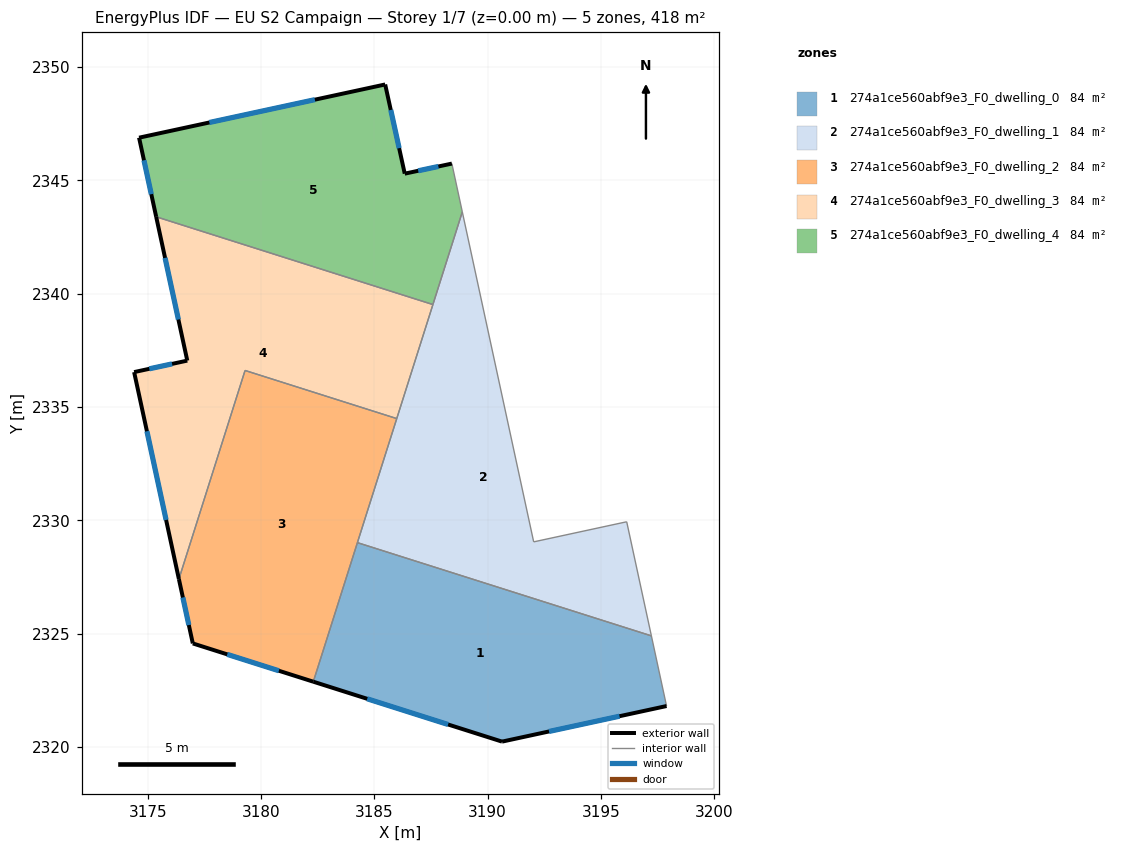
=== STOREY PLAN SPEC (per zone: floor XY polygon, exterior-wall plan segments, windows/doors) ===
zone 1: 274a1ce560abf9e3_F0_dwelling_0  (83.7 m²)
  floor: (3197.22, 2324.90) (3197.89, 2321.80) (3190.64, 2320.24) (3182.31, 2322.88) (3184.26, 2329.01)
  exterior wall: (3182.31, 2322.88) – (3190.64, 2320.24)  [8.7 m]
    window: (3184.69, 2322.12) – (3188.26, 2320.99)  [4.8 m²]
  exterior wall: (3190.64, 2320.24) – (3197.89, 2321.80)  [7.4 m]
    window: (3192.71, 2320.68) – (3195.82, 2321.36)  [4.1 m²]
  interior walls: 3
zone 2: 274a1ce560abf9e3_F0_dwelling_1  (83.7 m²)
  floor: (3188.88, 2343.61) (3192.03, 2329.05) (3196.14, 2329.93) (3197.22, 2324.90) (3184.26, 2329.01)
  interior walls: 7
zone 3: 274a1ce560abf9e3_F0_dwelling_2  (83.7 m²)
  floor: (3185.99, 2334.49) (3182.31, 2322.88) (3176.99, 2324.57) (3176.38, 2327.41) (3179.30, 2336.61)
  exterior wall: (3176.99, 2324.57) – (3182.31, 2322.88)  [5.6 m]
    window: (3178.51, 2324.08) – (3180.79, 2323.36)  [3.1 m²]
  exterior wall: (3176.38, 2327.41) – (3176.99, 2324.57)  [2.9 m]
    window: (3176.55, 2326.59) – (3176.82, 2325.38)  [1.6 m²]
  interior walls: 4
zone 4: 274a1ce560abf9e3_F0_dwelling_3  (83.7 m²)
  floor: (3187.59, 2339.52) (3185.99, 2334.49) (3179.30, 2336.61) (3176.38, 2327.41) (3174.40, 2336.54) (3176.75, 2337.04) (3175.38, 2343.39)
  exterior wall: (3174.40, 2336.54) – (3176.38, 2327.41)  [9.3 m]
    window: (3174.97, 2333.93) – (3175.81, 2330.02)  [5.1 m²]
  exterior wall: (3176.75, 2337.04) – (3174.40, 2336.54)  [2.4 m]
    window: (3176.08, 2336.90) – (3175.07, 2336.68)  [1.3 m²]
  exterior wall: (3175.38, 2343.39) – (3176.75, 2337.04)  [6.5 m]
    window: (3175.77, 2341.58) – (3176.36, 2338.86)  [3.6 m²]
  interior walls: 4
zone 5: 274a1ce560abf9e3_F0_dwelling_4  (83.7 m²)
  floor: (3185.48, 2349.23) (3186.34, 2345.29) (3188.42, 2345.74) (3188.88, 2343.61) (3187.59, 2339.52) (3175.38, 2343.39) (3174.62, 2346.88)
  exterior wall: (3188.42, 2345.74) – (3186.34, 2345.29)  [2.1 m]
    window: (3187.83, 2345.61) – (3186.94, 2345.42)  [1.2 m²]
  exterior wall: (3174.62, 2346.88) – (3175.38, 2343.39)  [3.6 m]
    window: (3174.84, 2345.88) – (3175.16, 2344.39)  [2.0 m²]
  exterior wall: (3185.48, 2349.23) – (3174.62, 2346.88)  [11.1 m]
    window: (3182.38, 2348.56) – (3177.72, 2347.55)  [6.1 m²]
  exterior wall: (3186.34, 2345.29) – (3185.48, 2349.23)  [4.0 m]
    window: (3186.10, 2346.42) – (3185.73, 2348.10)  [2.2 m²]
  interior walls: 3

=== DERIVED (storey summary) ===
Building: EU S2 Campaign
Storey: 1 of 7  (floor level z = 0.00 m)
Storey gross floor area: 418.4 m²
Zones on this storey: 5
  - 274a1ce560abf9e3_F0_dwelling_0: floor 83.7 m²; exterior wall 16.2 m (48.5 m²); 2 window(s) 8.9 m²; WWR 18.4%
  - 274a1ce560abf9e3_F0_dwelling_1: floor 83.7 m²
  - 274a1ce560abf9e3_F0_dwelling_2: floor 83.7 m²; exterior wall 8.5 m (25.4 m²); 2 window(s) 4.7 m²; WWR 18.4%
  - 274a1ce560abf9e3_F0_dwelling_3: floor 83.7 m²; exterior wall 18.2 m (54.7 m²); 3 window(s) 10.0 m²; WWR 18.4%
  - 274a1ce560abf9e3_F0_dwelling_4: floor 83.7 m²; exterior wall 20.8 m (62.5 m²); 4 window(s) 11.5 m²; WWR 18.4%
Zone adjacency (shared interzone walls):
  - 274a1ce560abf9e3_F0_dwelling_0 ↔ 274a1ce560abf9e3_F0_dwelling_1
  - 274a1ce560abf9e3_F0_dwelling_0 ↔ 274a1ce560abf9e3_F0_dwelling_2
  - 274a1ce560abf9e3_F0_dwelling_1 ↔ 274a1ce560abf9e3_F0_dwelling_2
  - 274a1ce560abf9e3_F0_dwelling_1 ↔ 274a1ce560abf9e3_F0_dwelling_3
  - 274a1ce560abf9e3_F0_dwelling_1 ↔ 274a1ce560abf9e3_F0_dwelling_4
  - 274a1ce560abf9e3_F0_dwelling_2 ↔ 274a1ce560abf9e3_F0_dwelling_3
  - 274a1ce560abf9e3_F0_dwelling_3 ↔ 274a1ce560abf9e3_F0_dwelling_4